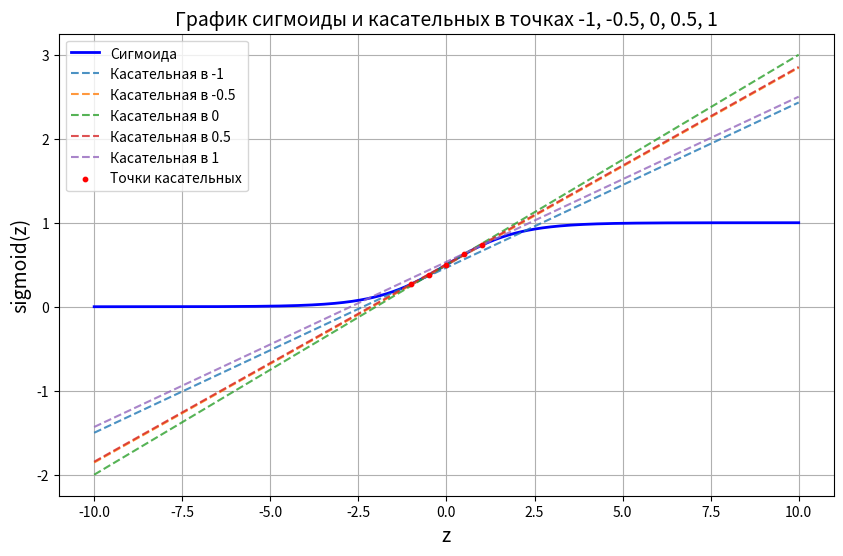

The matplotlib source for this figure:
#!/usr/bin/env python
# -*- coding: utf-8 -*-

import numpy as np
import matplotlib.pyplot as plt


# Сигмоидная функция
def sigmoid(z):
    return 1 / (1 + np.exp(-z))


# Производная сигмоидной функции
def sigmoid_derivative(z):
    g_z = sigmoid(z)
    return g_z * (1 - g_z)


# Построение графика сигмоиды
z = np.linspace(-10, 10, 1000)  # диапазон значений
sigmoid_values = sigmoid(z)

# Точки для касательных
points = [-1, -0.5, 0, 0.5, 1]
tangents = sigmoid_derivative(np.array(points))  # Производные в этих точках

# Настройка размера графика
plt.figure(figsize=(10, 6))  # Увеличенный размер графика

# Построение графика сигмоиды
plt.plot(z, sigmoid_values, label="Сигмоида", color="blue", linewidth=2)

# Проведение касательных
for point, tangent in zip(points, tangents):
    y_tangent = sigmoid(point) + tangent * (z - point)
    plt.plot(
        z,
        y_tangent,
        linestyle="--",
        linewidth=1.5,
        label=f"Касательная в {point}",
        alpha=0.8,
    )

# Отображение точек касательных
plt.scatter(
    points,
    sigmoid(np.array(points)),
    color="red",
    zorder=5,
    label="Точки касательных",
    s=10,
)

# Настройка графика
plt.xlabel("z", fontsize=14)
plt.ylabel("sigmoid(z)", fontsize=14)
plt.title("График сигмоиды и касательных в точках -1, -0.5, 0, 0.5, 1", fontsize=14)
plt.legend(fontsize=10)
plt.grid(True)

# Показать график
plt.show()


def sigmoid_gradient(z):
    """Вычисляет производную сигмоиды."""
    sigmoid_z = sigmoid(z)  # Вычисляем значение сигмоиды
    return sigmoid_z * (1 - sigmoid_z)  # Производная сигмоиды


def add_zero_feature(X):
    """Добавляет единичный столбец (нейрон смещения) к матрице X."""
    return np.hstack((np.ones((X.shape[0], 1)), X))


def decode_y(y):
    """Преобразует вектор меток в формат one-hot."""
    m = y.size
    num_labels = np.max(y)
    Y = np.zeros((m, num_labels))
    for i in range(m):
        Y[i, y[i] - 1] = 1  # Предполагается, что метки от 1 до num_labels
    return Y


def rand_initialize_weights(L_in, L_out):
    """Случайная инициализация весов."""
    epsilon_init = 0.12  # Меньшее значение, чтобы избежать симметрии
    return np.random.rand(L_out, L_in + 1) * 2 * epsilon_init - epsilon_init


def pack_params(Theta1, Theta2):
    """Упаковывает матрицы Theta в один вектор."""
    return np.concatenate([Theta1.ravel(), Theta2.ravel()])


def unpack_params(nn_params, input_layer_size, hidden_layer_size, num_labels):
    """Разбирает вектор nn_params на матрицы Theta1 и Theta2."""
    Theta1_start = 0
    Theta1_end = hidden_layer_size * (input_layer_size + 1)
    Theta1 = nn_params[Theta1_start:Theta1_end].reshape(
        hidden_layer_size, input_layer_size + 1
    )

    Theta2_start = Theta1_end
    Theta2_end = Theta1_end + num_labels * (hidden_layer_size + 1)
    Theta2 = nn_params[Theta2_start:Theta2_end].reshape(
        num_labels, hidden_layer_size + 1
    )

    return Theta1, Theta2
